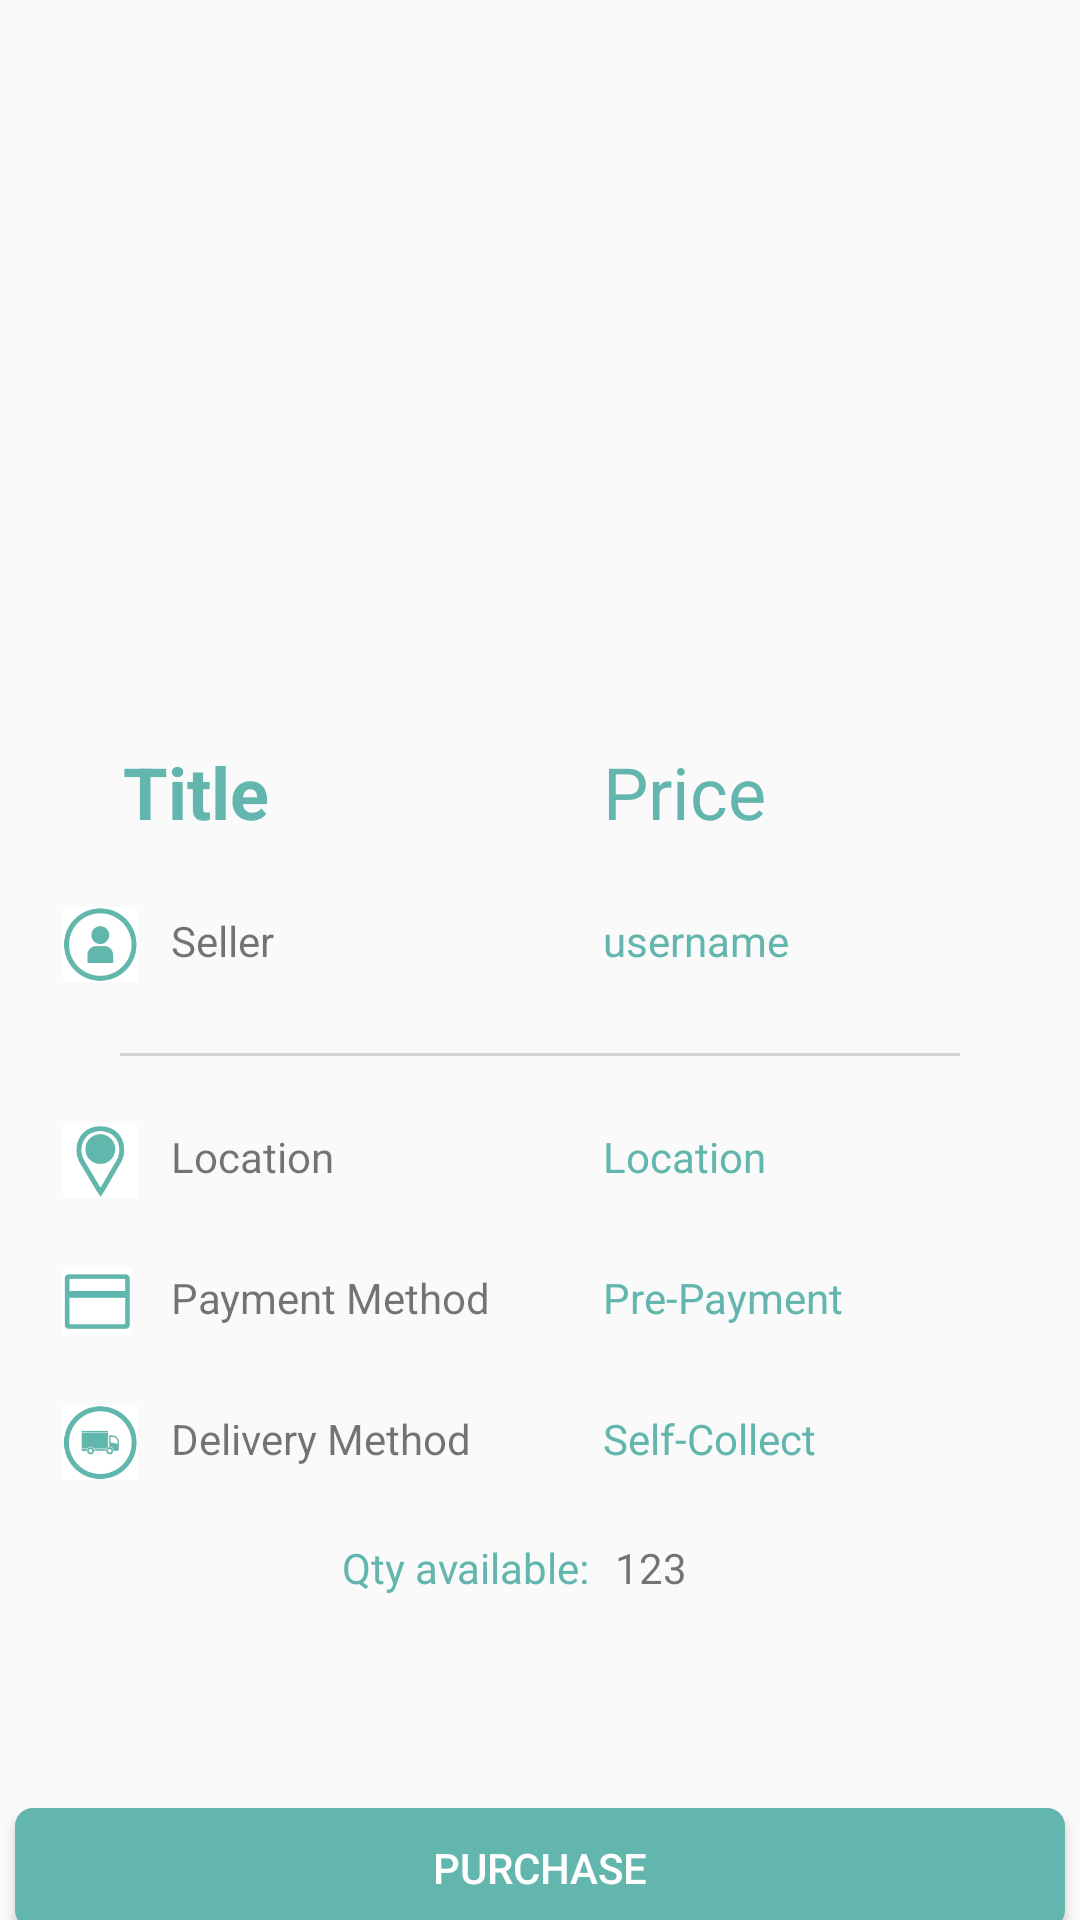

This screen was rendered from an Android layout file. Write that file and the resources it references.
<!-- AndroidManifest.xml: application theme Theme.MTD319_TMA02 -->
<!-- res/layout/activity_item_detail.xml -->
<?xml version="1.0" encoding="utf-8"?>
<androidx.constraintlayout.widget.ConstraintLayout xmlns:android="http://schemas.android.com/apk/res/android"
    xmlns:app="http://schemas.android.com/apk/res-auto"
    xmlns:tools="http://schemas.android.com/tools"
    android:layout_width="match_parent"
    android:layout_height="match_parent"
    tools:context=".ItemDetailActivity">

    <ImageView
        android:id="@+id/itemImageDetail"
        android:layout_width="210dp"
        android:layout_height="220dp"
        android:layout_marginTop="20dp"
        android:background="@drawable/border_constraint_layout"
        app:layout_constraintEnd_toEndOf="parent"
        app:layout_constraintHorizontal_bias="0.498"
        app:layout_constraintStart_toStartOf="parent"
        app:layout_constraintTop_toTopOf="parent"
        tools:srcCompat="@tools:sample/avatars" />

    <androidx.constraintlayout.widget.ConstraintLayout
        android:id="@+id/borderConstraintLayout"
        android:layout_width="350dp"
        android:layout_height="370dp"
        android:layout_marginTop="10dp"
        android:background="@drawable/border_constraint_layout"
        app:layout_constraintBottom_toTopOf="@+id/button"
        app:layout_constraintEnd_toEndOf="parent"
        app:layout_constraintStart_toStartOf="parent"
        app:layout_constraintTop_toBottomOf="@+id/itemImageDetail">

        <ImageView
            android:id="@+id/profileIcon"
            android:layout_width="25dp"
            android:layout_height="25dp"
            android:layout_marginStart="16dp"
            android:layout_marginTop="-2dp"
            app:layout_constraintStart_toStartOf="parent"
            app:layout_constraintTop_toTopOf="@+id/usernameDetail"
            app:srcCompat="@drawable/profileicon" />

        <ImageView
            android:id="@+id/locationIcon"
            android:layout_width="25dp"
            android:layout_height="25dp"
            android:layout_marginTop="-2dp"
            app:layout_constraintStart_toStartOf="@+id/profileIcon"
            app:layout_constraintTop_toTopOf="@+id/locationDetail"
            app:srcCompat="@drawable/location" />

        <ImageView
            android:id="@+id/paymentMethodIcon"
            android:layout_width="23dp"
            android:layout_height="25dp"
            android:layout_marginTop="-2dp"
            app:layout_constraintStart_toStartOf="@+id/locationIcon"
            app:layout_constraintTop_toTopOf="@+id/paymentMethodText"
            app:srcCompat="@drawable/paymentmethod" />

        <ImageView
            android:id="@+id/deliveryMethodIcon"
            android:layout_width="25dp"
            android:layout_height="25dp"
            android:layout_marginTop="-2dp"
            app:layout_constraintStart_toStartOf="@+id/paymentMethodIcon"
            app:layout_constraintTop_toTopOf="@+id/deliveryMethodText"
            app:srcCompat="@drawable/deliverymethod" />

        <TextView
            android:id="@+id/titleDetail"
            android:layout_width="120dp"
            android:layout_height="wrap_content"
            android:layout_marginStart="36dp"
            android:layout_marginTop="15dp"
            android:text="Title"
            android:textColor="@color/teal_600"
            android:textSize="24dp"
            android:textStyle="bold"
            app:layout_constraintStart_toStartOf="parent"
            app:layout_constraintTop_toTopOf="parent" />

        <TextView
            android:id="@+id/priceDetail"
            android:layout_width="120dp"
            android:layout_height="wrap_content"
            android:layout_marginStart="196dp"
            android:text="Price"
            android:textColor="@color/teal_600"
            android:textSize="24dp"
            app:layout_constraintStart_toStartOf="parent"
            app:layout_constraintTop_toTopOf="@+id/titleDetail" />

        <TextView
            android:id="@+id/usernameDetail"
            android:layout_width="wrap_content"
            android:layout_height="wrap_content"
            android:layout_marginStart="52dp"
            android:layout_marginTop="24dp"
            android:text="Seller"
            app:layout_constraintStart_toStartOf="parent"
            app:layout_constraintTop_toBottomOf="@+id/titleDetail" />

        <View
            android:id="@+id/view"
            android:layout_width="280dp"
            android:layout_height="1dp"
            android:layout_marginTop="28dp"
            android:background="@color/grey_2"
            app:layout_constraintEnd_toEndOf="parent"
            app:layout_constraintStart_toStartOf="parent"
            app:layout_constraintTop_toBottomOf="@+id/usernameDetail" />

        <TextView
            android:id="@+id/paymentMethodText"
            android:layout_width="wrap_content"
            android:layout_height="wrap_content"
            android:layout_marginTop="28dp"
            android:text="Payment Method"
            app:layout_constraintStart_toStartOf="@+id/usernameDetail"
            app:layout_constraintTop_toBottomOf="@+id/locationDetail2" />

        <TextView
            android:id="@+id/deliveryMethodText"
            android:layout_width="wrap_content"
            android:layout_height="wrap_content"
            android:layout_marginTop="28dp"
            android:text="Delivery Method"
            app:layout_constraintStart_toStartOf="@+id/usernameDetail"
            app:layout_constraintTop_toBottomOf="@+id/paymentMethodText" />

        <TextView
            android:id="@+id/paymentMethodText2"
            android:layout_width="120dp"
            android:layout_height="wrap_content"
            android:text="Pre-Payment"
            android:textColor="@color/teal_600"
            app:layout_constraintStart_toStartOf="@+id/usernameDetail2"
            app:layout_constraintTop_toTopOf="@+id/paymentMethodText" />

        <TextView
            android:id="@+id/deliveryMethodText2"
            android:layout_width="120dp"
            android:layout_height="wrap_content"
            android:text="Self-Collect"
            android:textColor="@color/teal_600"
            app:layout_constraintStart_toStartOf="@+id/usernameDetail2"
            app:layout_constraintTop_toTopOf="@+id/deliveryMethodText" />

        <TextView
            android:id="@+id/locationDetail"
            android:layout_width="wrap_content"
            android:layout_height="wrap_content"
            android:layout_marginTop="24dp"
            android:text="Location"
            app:layout_constraintStart_toStartOf="@+id/usernameDetail"
            app:layout_constraintTop_toBottomOf="@+id/view" />

        <TextView
            android:id="@+id/locationDetail2"
            android:layout_width="120dp"
            android:layout_height="wrap_content"
            android:text="Location"
            android:textColor="@color/teal_600"
            app:layout_constraintStart_toStartOf="@+id/usernameDetail2"
            app:layout_constraintTop_toTopOf="@+id/locationDetail"
            android:ellipsize="end"
            android:maxLines="3"/>

        <TextView
            android:id="@+id/usernameDetail2"
            android:layout_width="120dp"
            android:layout_height="wrap_content"
            android:text="username"
            android:textColor="@color/teal_600"
            app:layout_constraintStart_toStartOf="@+id/priceDetail"
            app:layout_constraintTop_toTopOf="@+id/usernameDetail" />

        <TextView
            android:id="@+id/quantityCount"
            android:layout_width="wrap_content"
            android:layout_height="wrap_content"
            android:layout_marginStart="4dp"
            android:layout_marginTop="24dp"
            android:text="123"
            app:layout_constraintStart_toStartOf="@+id/deliveryMethodText2"
            app:layout_constraintTop_toBottomOf="@+id/deliveryMethodText2" />

        <TextView
            android:id="@+id/quantityText"
            android:layout_width="wrap_content"
            android:layout_height="wrap_content"
            android:layout_marginEnd="5dp"
            android:text="Qty available: "
            android:textColor="@color/teal_600"
            app:layout_constraintEnd_toStartOf="@+id/quantityCount"
            app:layout_constraintTop_toTopOf="@+id/quantityCount" />


    </androidx.constraintlayout.widget.ConstraintLayout>

    <Button
        android:id="@+id/button"
        android:layout_width="350dp"
        android:layout_height="40dp"
        android:layout_marginBottom="15dp"
        android:background="@drawable/confirmbutton_bg"
        android:onClick="onClickPurchaseBtn"
        android:text="Purchase"
        android:textColor="@color/white"
        app:layout_constraintBottom_toBottomOf="parent"
        app:layout_constraintEnd_toEndOf="parent"
        app:layout_constraintStart_toStartOf="parent"
        app:layout_constraintTop_toBottomOf="@+id/borderConstraintLayout" />

</androidx.constraintlayout.widget.ConstraintLayout>
<!-- resources referenced by this layout -->
<resources>
  <color name="grey_2">#D1D3D4</color>
  <color name="teal_600">#63B6AD</color>
  <color name="white">#FFFFFFFF</color>
  <!-- drawable confirmbutton_bg (drawable) -->
  <?xml version="1.0" encoding="utf-8"?>
  <selector xmlns:android="http://schemas.android.com/apk/res/android">
      <item>
          <shape android:shape="rectangle">
              <solid android:color="@color/teal_600"/>
              <corners android:radius="6dp" />
          </shape>
      </item>
  </selector>
  <!-- drawable deliverymethod: png bitmap (drawable, 4178 bytes) -->
  <!-- drawable location: png bitmap (drawable, 3243 bytes) -->
  <!-- drawable paymentmethod: png bitmap (drawable, 792 bytes) -->
  <!-- drawable profileicon: png bitmap (drawable, 3638 bytes) -->
  <style name="Theme.MTD319_TMA02" parent="Theme.AppCompat.Light.DarkActionBar">
          
          <item name="colorPrimary">@color/teal_600</item>
          <item name="colorPrimaryVariant">@color/teal_600</item>
          <item name="colorOnPrimary">@color/white</item>
          
          <item name="colorSecondary">@color/teal_200</item>
          <item name="colorSecondaryVariant">@color/teal_700</item>
          <item name="colorOnSecondary">@color/black</item>
          
          <item name="android:statusBarColor" tools:targetApi="l">?attr/colorPrimaryVariant</item>
          
      </style>
  <color name="teal_200">#FF03DAC5</color>
  <color name="teal_700">#FF018786</color>
  <color name="black">#FF000000</color>
</resources>
